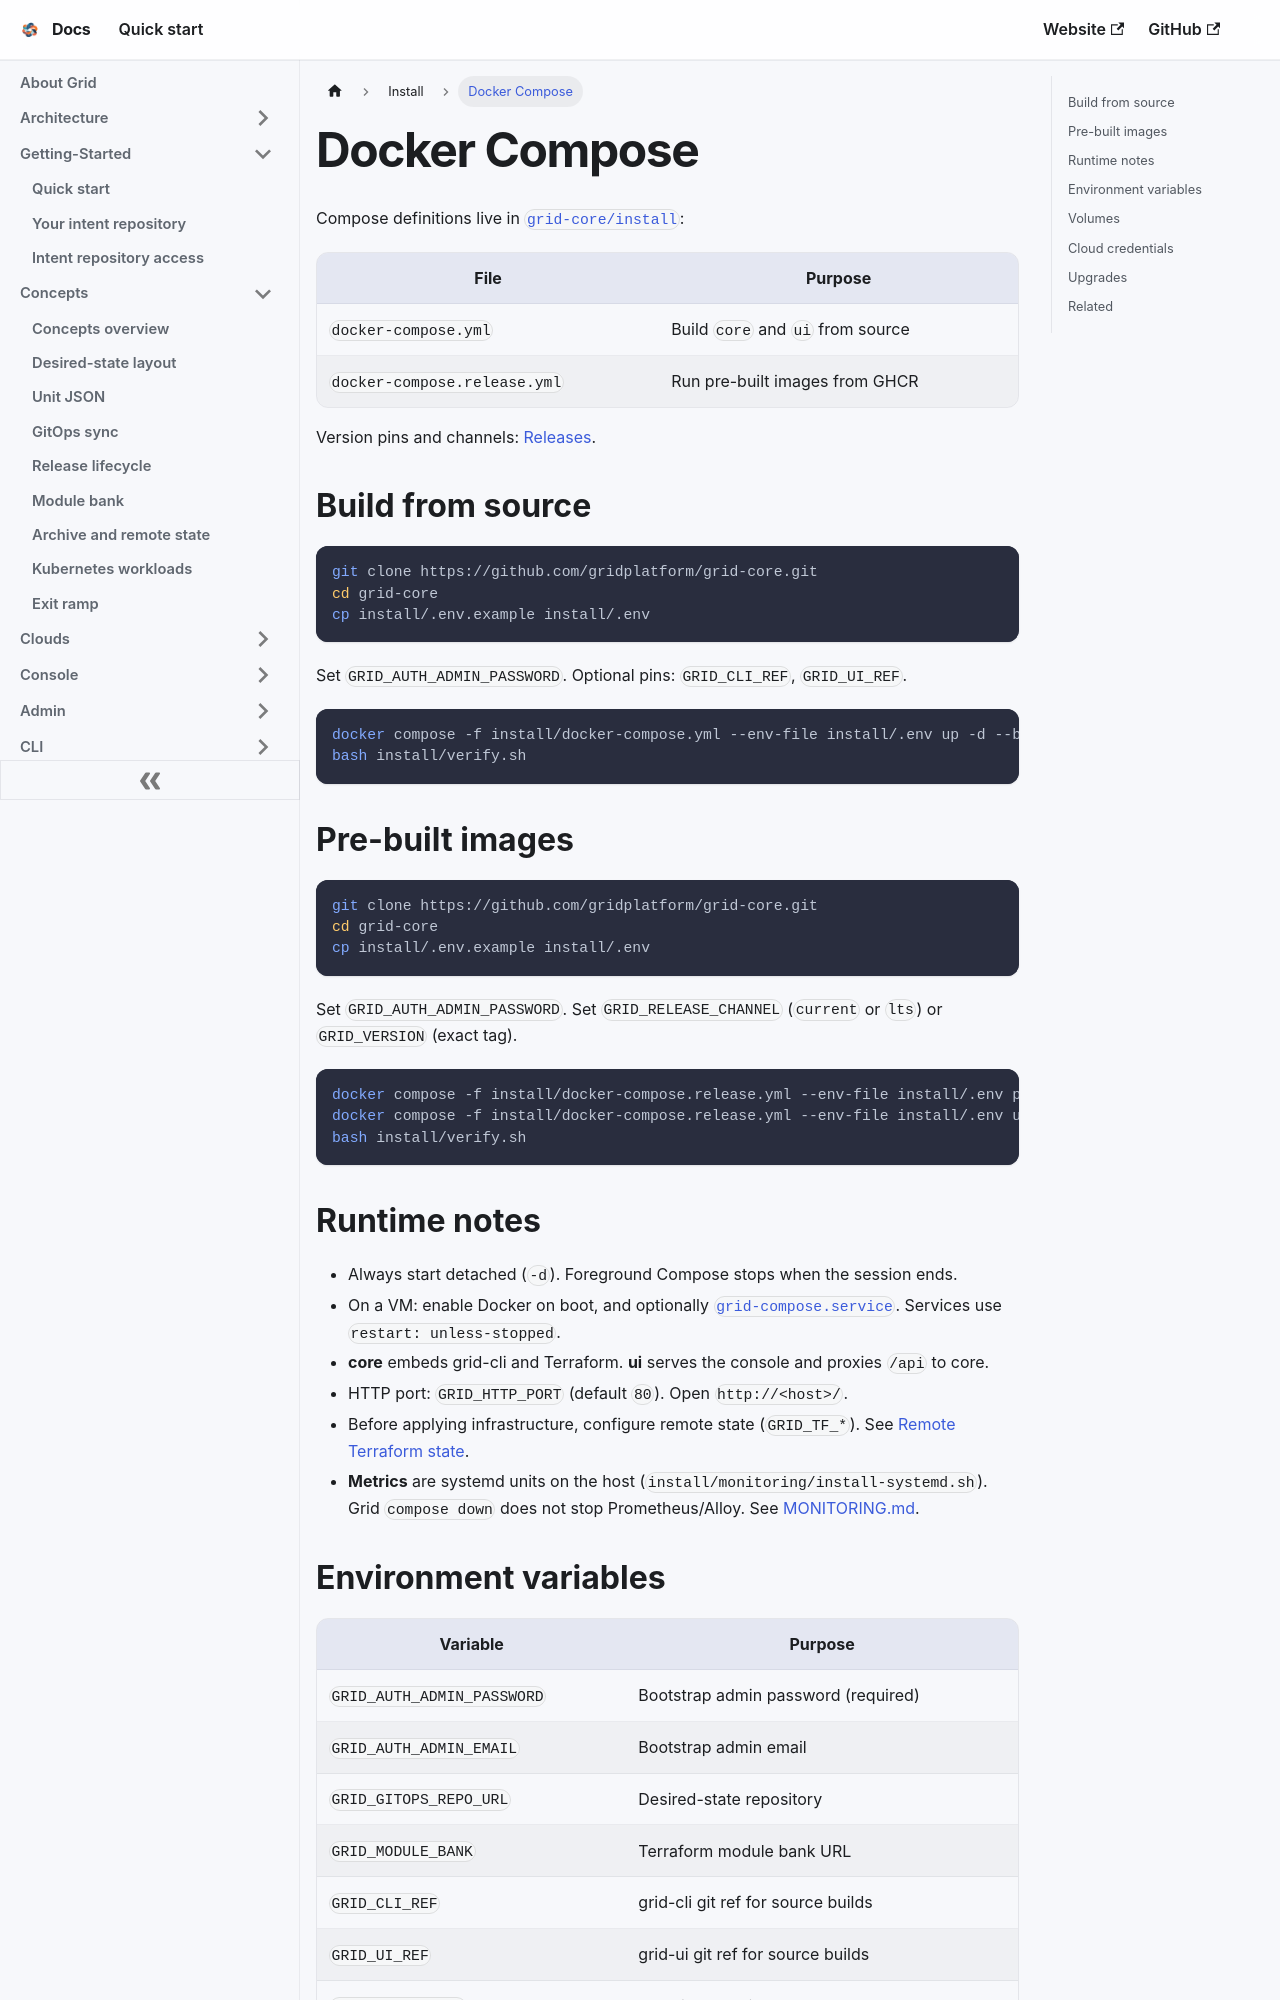

repository: gridplatform/doc · page: Install/Docker_Compose.html · generator: docusaurus

---
title: Docker Compose
---

# Docker Compose

Compose definitions live in [`grid-core/install`](https://github.com/gridplatform/grid-core/tree/main/install):

| File | Purpose |
|------|---------|
| `docker-compose.yml` | Build `core` and `ui` from source |
| `docker-compose.release.yml` | Run pre-built images from GHCR |

Version pins and channels: [Releases](./Releases.md).

## Build from source

```bash
git clone https://github.com/gridplatform/grid-core.git
cd grid-core
cp install/.env.example install/.env
```

Set `GRID_AUTH_ADMIN_PASSWORD`. Optional pins: `GRID_CLI_REF`, `GRID_UI_REF`.

```bash
docker compose -f install/docker-compose.yml --env-file install/.env up -d --build
bash install/verify.sh
```

## Pre-built images

```bash
git clone https://github.com/gridplatform/grid-core.git
cd grid-core
cp install/.env.example install/.env
```

Set `GRID_AUTH_ADMIN_PASSWORD`. Set `GRID_RELEASE_CHANNEL` (`current` or `lts`) or `GRID_VERSION` (exact tag).

```bash
docker compose -f install/docker-compose.release.yml --env-file install/.env pull
docker compose -f install/docker-compose.release.yml --env-file install/.env up -d
bash install/verify.sh
```
